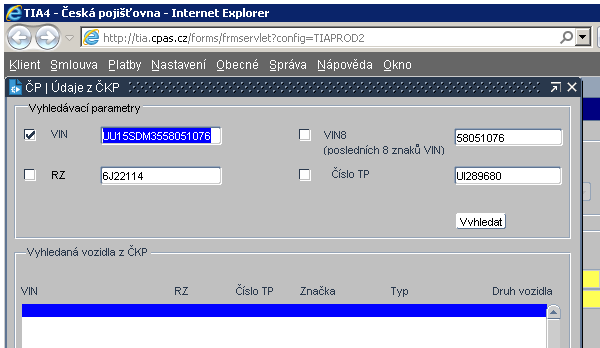
Workflow: 9.1.6 CKP POP UP

Step 1: V OKNĚ TIA* on the element in window 'TIA*' (iexplore.exe)
